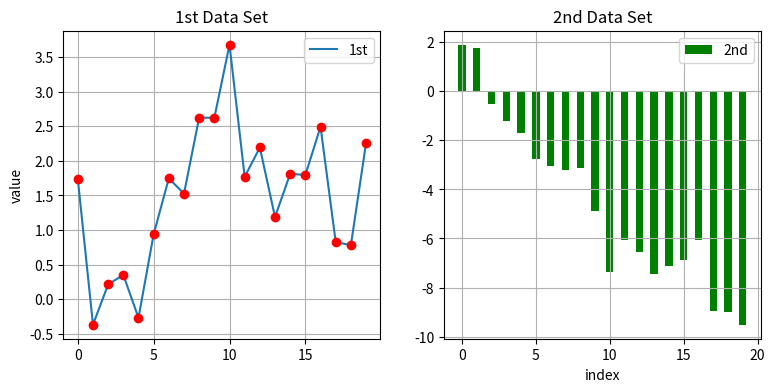

Source code (Python):
# -*- coding: utf-8 -*-
"""
Created on Thu Jun 08 00:01:29 2017

[redacted]
"""
import numpy as np
import matplotlib.pyplot as plt

np.random.seed(2000)
y = np.random.standard_normal((20, 2)).cumsum(axis=0)
#
#plt.figure(figsize=(7,4))
#fig, ax1 = plt.subplots()
#plt.plot(y[:, 0], 'b', lw=1.5, label='1st')
#plt.plot(y[:, 0], 'ro')
#plt.grid(True)
#plt.legend(loc=8)
#plt.axis('tight')
#plt.xlabel('index')
#plt.ylabel('value 1st')
#plt.title('A Simple Plot')
#
#ax2 = ax1.twinx()
#plt.plot(y[:, 1], 'g', lw=1.5, label='2nd')
#plt.plot(y[:, 1], 'ro')
#plt.legend(loc=0)
#plt.ylabel('value 2nd')

# two seperate subplots
#plt.figure(figsize=(7,5))
#plt.subplot(211)
#plt.plot(y[:, 0], lw=1.5, label='1st')
#plt.plot(y[:, 0], 'ro')
#plt.grid(True)
#plt.legend(loc=0)
#plt.axis('tight')
#plt.ylabel('value')
#plt.title('A Simple Plot')
#plt.subplot(212)
#plt.plot(y[:, 1], 'g', lw=1.5, label='2nd')
#plt.plot(y[:, 1], 'ro')
#plt.grid(True)
#plt.legend(loc=0)
#plt.axis('tight')
#plt.xlabel('index')
#plt.ylabel('value')

# Two subplots with different graphs
plt.figure(figsize=(9,4))
plt.subplot(121)
plt.plot(y[:, 0], lw=1.5, label='1st')
plt.plot(y[:, 0], 'ro')
plt.grid(True)
plt.legend(loc=0)
plt.axis('tight')
plt.ylabel('value')
plt.title('1st Data Set')
plt.subplot(122)
plt.bar(np.arange(len(y)), y[:, 1], width=0.5, color='g', label='2nd')
plt.grid(True)
plt.legend(loc=0)
plt.axis('tight')
plt.xlabel('index')
plt.title('2nd Data Set')